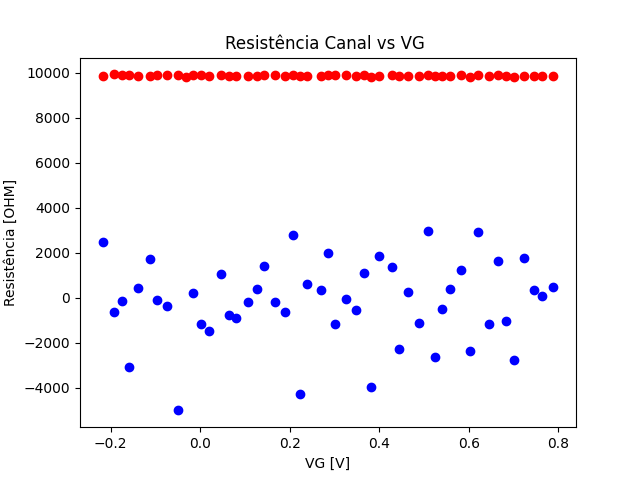

Data behind this chart, as committed beside it:
Resistencia; Condutancia; VG; Coef. Linear
9795; 0.0001021; -0.03177; 0.01465
9878; 0.0001012; -0.04849; 0.01519
9888; 0.0001011; -0.07465; 0.01515
9890; 0.0001011; -0.09525; 0.0154
9860; 0.0001014; -0.1131; 0.01542
9849; 0.0001015; -0.1395; 0.01578
9907; 0.0001009; -0.1584; 0.01512
9909; 0.0001009; -0.1748; 0.01551
9919; 0.0001008; -0.1916; 0.01571
9853; 0.0001015; -0.2179; 0.01529
9900; 0.000101; -0.01566; 0.01575
9881; 0.0001012; 0.001045; 0.01464
9854; 0.0001015; 0.01894; 0.01528
9883; 0.0001012; 0.04626; 0.01473
9870; 0.0001013; 0.06353; 0.01524
9856; 0.0001015; 0.08002; 0.01511
9850; 0.0001015; 0.1078; 0.01489
9857; 0.0001014; 0.127; 0.01508
9880; 0.0001012; 0.143; 0.0157
9875; 0.0001013; 0.1678; 0.01466
9861; 0.0001014; 0.1902; 0.01517
9905; 0.000101; 0.2064; 0.01544
9837; 0.0001017; 0.2224; 0.015
9848; 0.0001015; 0.2394; 0.01558
9859; 0.0001014; 0.2691; 0.01459
9892; 0.0001011; 0.2859; 0.01491
9873; 0.0001013; 0.3021; 0.01497
9872; 0.0001013; 0.3252; 0.01435
9860; 0.0001014; 0.3478; 0.01498
9879; 0.0001012; 0.3652; 0.01446
9816; 0.0001019; 0.3813; 0.01431
9849; 0.0001015; 0.3994; 0.01559
9889; 0.0001011; 0.4285; 0.01443
9852; 0.0001015; 0.4448; 0.01531
9858; 0.0001014; 0.4646; 0.01499
9830; 0.0001017; 0.4893; 0.01557
9885; 0.0001012; 0.5081; 0.0152
9844; 0.0001016; 0.5241; 0.01515
9836; 0.0001017; 0.54; 0.0153
9843; 0.0001016; 0.5581; 0.01494
9872; 0.0001013; 0.5818; 0.01485
9821; 0.0001018; 0.6032; 0.01461
9871; 0.0001013; 0.6202; 0.01452
9841; 0.0001016; 0.6457; 0.01424
9873; 0.0001013; 0.6657; 0.0145
9856; 0.0001015; 0.683; 0.0146
9807; 0.000102; 0.7007; 0.01468
9848; 0.0001015; 0.7238; 0.01468
9855; 0.0001015; 0.7449; 0.01499
9856; 0.0001015; 0.7635; 0.01405
9869; 0.0001013; 0.7892; 0.01453
